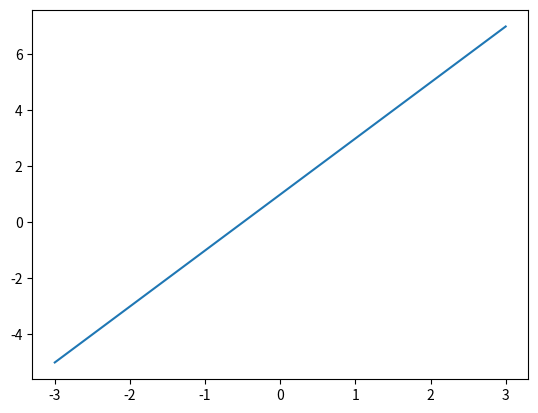
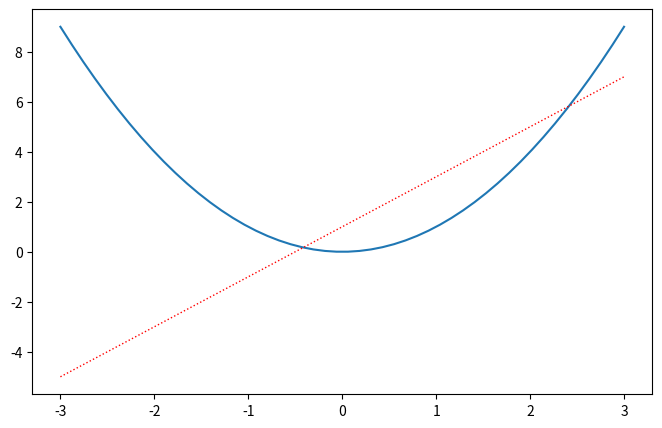

The matplotlib source for these figures, in order:
import matplotlib.pyplot as plt
import numpy as np

x = np.linspace(-3, 3, 50)
y1 = 2 * x + 1
y2 = x ** 2

# set figure 1
plt.figure(num=1)
plt.plot(x, y1)

# set figure 3
plt.figure(num=3, figsize=(8, 5))
plt.plot(x, y2)
# set style
plt.plot(x, y1, color='red', linewidth=1.0, linestyle=':')

plt.show()
